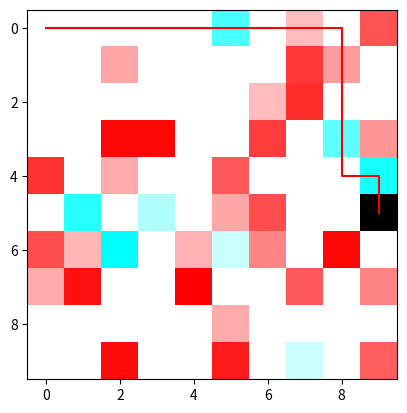

Generate this figure with matplotlib:
import numpy as np
import random
import matplotlib.pyplot as plt

map = np.zeros((10, 10))
image = np.zeros((10, 10, 3))
l = list(range(100))

random.seed(0)
# reward 
reward = random.sample(l, k=10)
# block
block = random.sample(l, k=30)

for i in range(len(reward)):
    x = reward[i] // 10
    y = reward[i] % 10
    map[x][y] = random.randint(10, 50)
    # map[x][y] = 1000

for i in range(len(block)):
    x = block[i] // 10
    y = block[i] % 10
    map[x][y] = random.randint(-50, -10)
    # map[x][y] = 1000

reward_max = max(max(row) for row in map)
block_max = min(min(row) for row in map)


map[0][0] = 0
map[5][9] = 10000

# visualization
for i in range(100):
    x = i // 10
    y = i % 10
    if map[x][y] == 0:
        image[x][y][0] = 1.0
        image[x][y][1] = 1.0
        image[x][y][2] = 1.0
    elif map[x][y] == 10000:
        image[x][y][0] = 0
        image[x][y][1] = 0
        image[x][y][2] = 0
    elif map[x][y] > 0:
        image[x][y][0] = 1 - map[x][y] / reward_max
        image[x][y][1] = 1
        image[x][y][2] = 1
    elif map[x][y] < 0:
        image[x][y][0] = 1
        image[x][y][1] = 1 - map[x][y] / block_max
        image[x][y][2] = 1 - map[x][y] / block_max

print(map)
plt.imshow(image)
plt.show()
print(reward)

def compute_reward(route, gamma):
    t = 0
    reward_sum = 0
    for i, j in route:
        if map[i][j] > 0:
            map_val = map[i][j] * gamma ** t
        else:
            map_val = map[i][j]

        t += 1
        reward_sum += map_val
    return reward_sum

# define a function to draw the route, given all the nodes to pass by
def draw_route(img,node_li):
    x_li=[]
    y_li=[]
    for x,y in node_li:
        x_li.append(x)
        y_li.append(y)
    x_coor=np.array(x_li)
    y_coor=np.array(y_li)
    plt.imshow(img)
    plt.plot(x_coor,y_coor,color="r")
    plt.show()

# human route demo
best_route_person = [(0, 0), (1, 0), (2, 0), (3, 0), (4, 0), (5, 0), (6, 0),
                     (7, 0), (8, 0), (8, 1), (8, 2), (8, 3), (8, 4), (9, 4), (9, 5)]

draw_route(image, best_route_person)
# get the reward of the route
print(compute_reward(best_route_person, gamma=0.95))
# visualize the route

# plt.imshow(image)
# x1 = np.array([0, 1, 2, 3])
# y1 = np.array([0, 0, 0, 0])
#
# plt.plot(x1, y1, color="r")
# plt.show()
